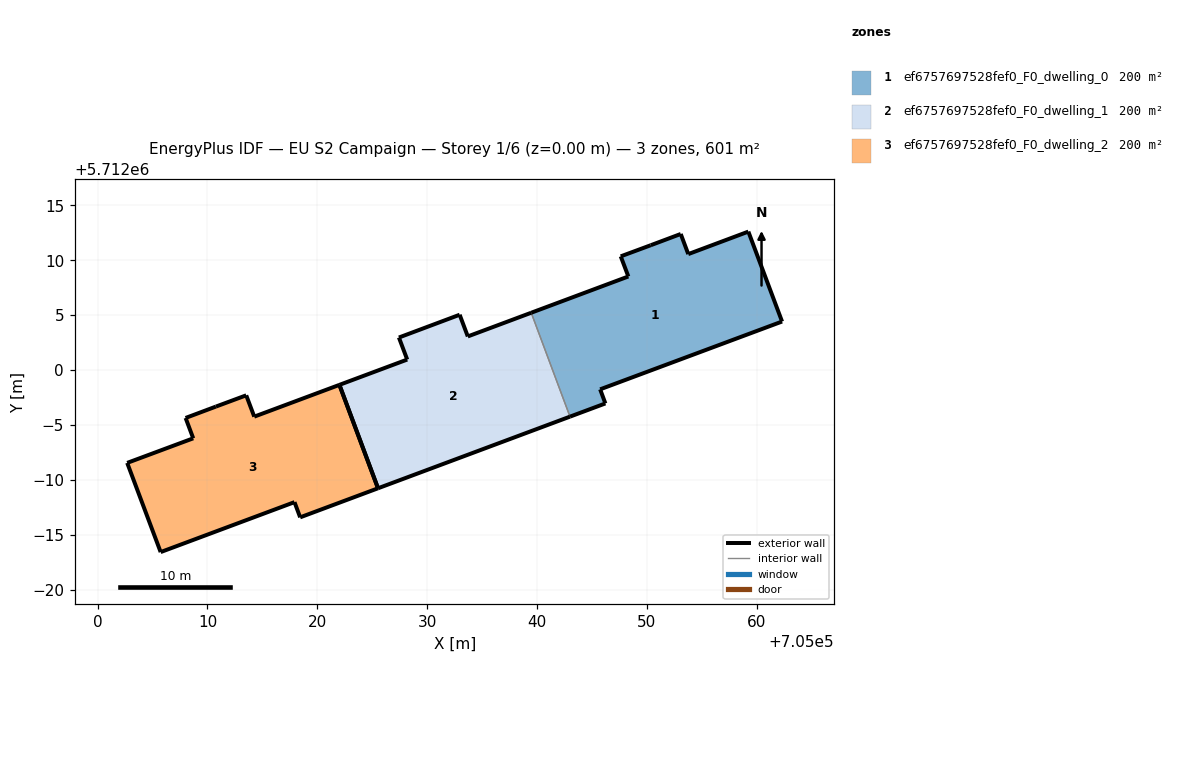
=== STOREY PLAN SPEC (per zone: floor XY polygon, exterior-wall plan segments, windows/doors) ===
zone 1: ef6757697528fef0_F0_dwelling_0  (200.3 m²)
  floor: (705062.30, 5712004.42) (705059.23, 5712012.60) (705053.76, 5712010.56) (705053.07, 5712012.39) (705050.34, 5712011.36) (705047.61, 5712010.35) (705048.30, 5712008.52) (705039.46, 5712005.22) (705042.99, 5711995.76) (705046.21, 5711996.96) (705045.74, 5711998.25)
  exterior wall: (705050.34, 5712011.36) – (705053.07, 5712012.39)  [2.9 m]
  exterior wall: (705053.07, 5712012.39) – (705053.76, 5712010.56)  [2.0 m]
  exterior wall: (705053.76, 5712010.56) – (705059.23, 5712012.60)  [5.8 m]
  exterior wall: (705059.23, 5712012.60) – (705062.30, 5712004.42)  [8.7 m]
  exterior wall: (705062.30, 5712004.42) – (705045.74, 5711998.25)  [17.7 m]
  exterior wall: (705045.74, 5711998.25) – (705046.21, 5711996.96)  [1.4 m]
  exterior wall: (705046.21, 5711996.96) – (705042.99, 5711995.76)  [3.4 m]
  exterior wall: (705039.46, 5712005.22) – (705048.30, 5712008.52)  [9.4 m]
  exterior wall: (705048.30, 5712008.52) – (705047.61, 5712010.35)  [2.0 m]
  exterior wall: (705047.61, 5712010.35) – (705050.34, 5712011.36)  [2.9 m]
  interior walls: 1
zone 2: ef6757697528fef0_F0_dwelling_1  (200.3 m²)
  floor: (705042.99, 5711995.76) (705039.46, 5712005.22) (705033.69, 5712003.06) (705032.95, 5712005.04) (705027.42, 5712002.96) (705028.18, 5712000.96) (705022.01, 5711998.66) (705025.52, 5711989.24)
  exterior wall: (705032.95, 5712005.04) – (705033.69, 5712003.06)  [2.1 m]
  exterior wall: (705033.69, 5712003.06) – (705039.46, 5712005.22)  [6.2 m]
  exterior wall: (705042.99, 5711995.76) – (705025.52, 5711989.24)  [18.6 m]
  exterior wall: (705022.01, 5711998.66) – (705028.18, 5712000.96)  [6.6 m]
  exterior wall: (705028.18, 5712000.96) – (705027.42, 5712002.96)  [2.1 m]
  exterior wall: (705027.42, 5712002.96) – (705032.95, 5712005.04)  [5.9 m]
  exterior wall: (705025.52, 5711989.24) – (705022.01, 5711998.66)  [10.0 m]
  interior walls: 1
zone 3: ef6757697528fef0_F0_dwelling_2  (200.3 m²)
  floor: (705025.52, 5711989.24) (705022.01, 5711998.66) (705014.26, 5711995.76) (705013.53, 5711997.70) (705010.77, 5711996.68) (705008.01, 5711995.64) (705008.70, 5711993.79) (705002.69, 5711991.55) (705005.74, 5711983.44) (705017.92, 5711987.98) (705018.44, 5711986.60)
  exterior wall: (705010.77, 5711996.68) – (705013.53, 5711997.70)  [2.9 m]
  exterior wall: (705013.53, 5711997.70) – (705014.26, 5711995.76)  [2.1 m]
  exterior wall: (705014.26, 5711995.76) – (705022.01, 5711998.66)  [8.3 m]
  exterior wall: (705025.52, 5711989.24) – (705018.44, 5711986.60)  [7.6 m]
  exterior wall: (705018.44, 5711986.60) – (705017.92, 5711987.98)  [1.5 m]
  exterior wall: (705017.92, 5711987.98) – (705005.74, 5711983.44)  [13.0 m]
  exterior wall: (705005.74, 5711983.44) – (705002.69, 5711991.55)  [8.7 m]
  exterior wall: (705002.69, 5711991.55) – (705008.70, 5711993.79)  [6.4 m]
  exterior wall: (705008.70, 5711993.79) – (705008.01, 5711995.64)  [2.0 m]
  exterior wall: (705008.01, 5711995.64) – (705010.77, 5711996.68)  [2.9 m]
  exterior wall: (705022.01, 5711998.66) – (705025.52, 5711989.24)  [10.0 m]

=== DERIVED (storey summary) ===
Building: EU S2 Campaign
Storey: 1 of 6  (floor level z = 0.00 m)
Storey gross floor area: 601.0 m²
Zones on this storey: 3
  - ef6757697528fef0_F0_dwelling_0: floor 200.3 m²; exterior wall 56.2 m (168.7 m²); WWR 0.0%
  - ef6757697528fef0_F0_dwelling_1: floor 200.3 m²; exterior wall 51.6 m (154.8 m²); WWR 0.0%
  - ef6757697528fef0_F0_dwelling_2: floor 200.3 m²; exterior wall 65.4 m (196.2 m²); WWR 0.0%
Zone adjacency (shared interzone walls):
  - ef6757697528fef0_F0_dwelling_0 ↔ ef6757697528fef0_F0_dwelling_1